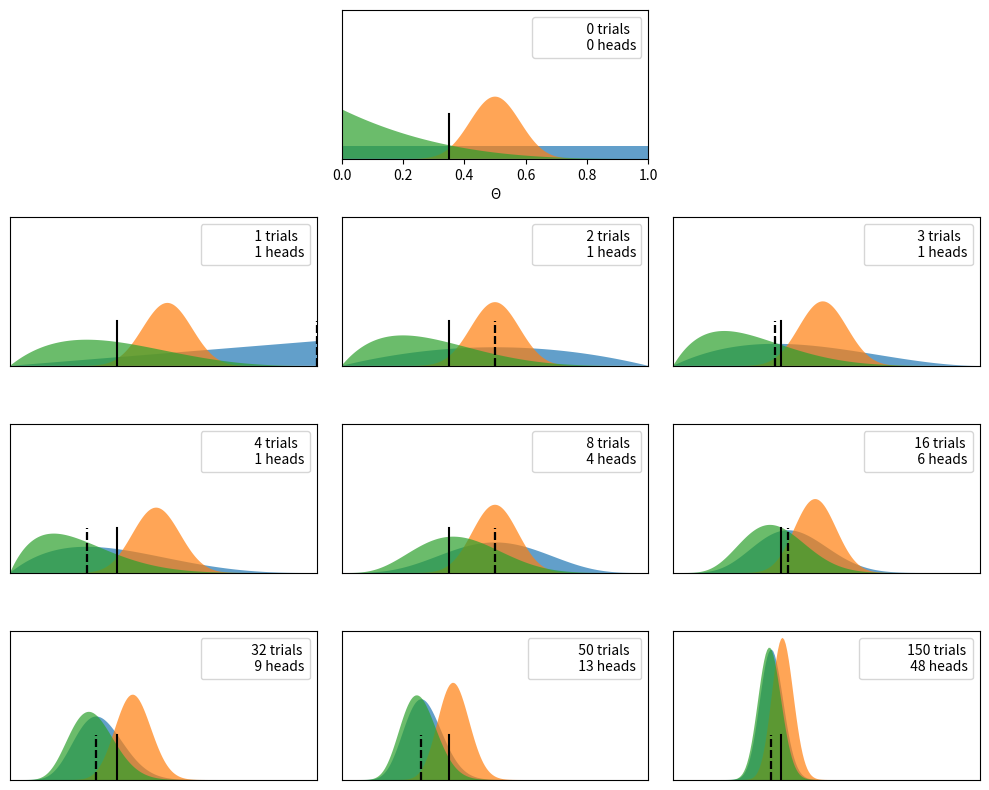

Reproduce this figure in Python.
import numpy as np
import matplotlib.pyplot as plt
import scipy.stats

plt.figure(figsize=(10, 8))

n_trials = [0, 1, 2, 3, 4, 8, 16, 32, 50, 150]
data = [0, 1, 1, 1, 1, 4, 6, 9, 13, 48]
theta_actual = 0.35

beta_params = [(1, 1), (20, 20), (1, 4)]  # Uniform, central tendency, weighted toward tails
dist = scipy.stats.beta
x = np.linspace(0, 1, 200)

for ndx, N in enumerate(n_trials):
    if ndx == 0:
        # Plotting the priors
        plt.subplot(4, 3, 2)
        plt.xlabel('Θ')
    else:
        # Plotting the posteriors for different trials
        plt.subplot(4, 3, ndx + 3)
        plt.xticks([])
    y = data[ndx]
    for (a_prior, b_prior) in beta_params:
        p_theta_given_y = dist.pdf(x, a_prior + y, b_prior + N - y)
        plt.fill_between(x, 0, p_theta_given_y, alpha=0.7)
        if ndx != 0:
            plt.axvline(y / n_trials[ndx], ymax=0.3, color='k', linestyle='dashed')
    plt.axvline(theta_actual, ymax=0.3, color='k')
    plt.plot(0, 0, label=f'{N:4d} trials\n{y:4d} heads', alpha=0)
    plt.xlim(0, 1)
    plt.ylim(0, 12)
    plt.legend()
    plt.yticks([])
plt.tight_layout()